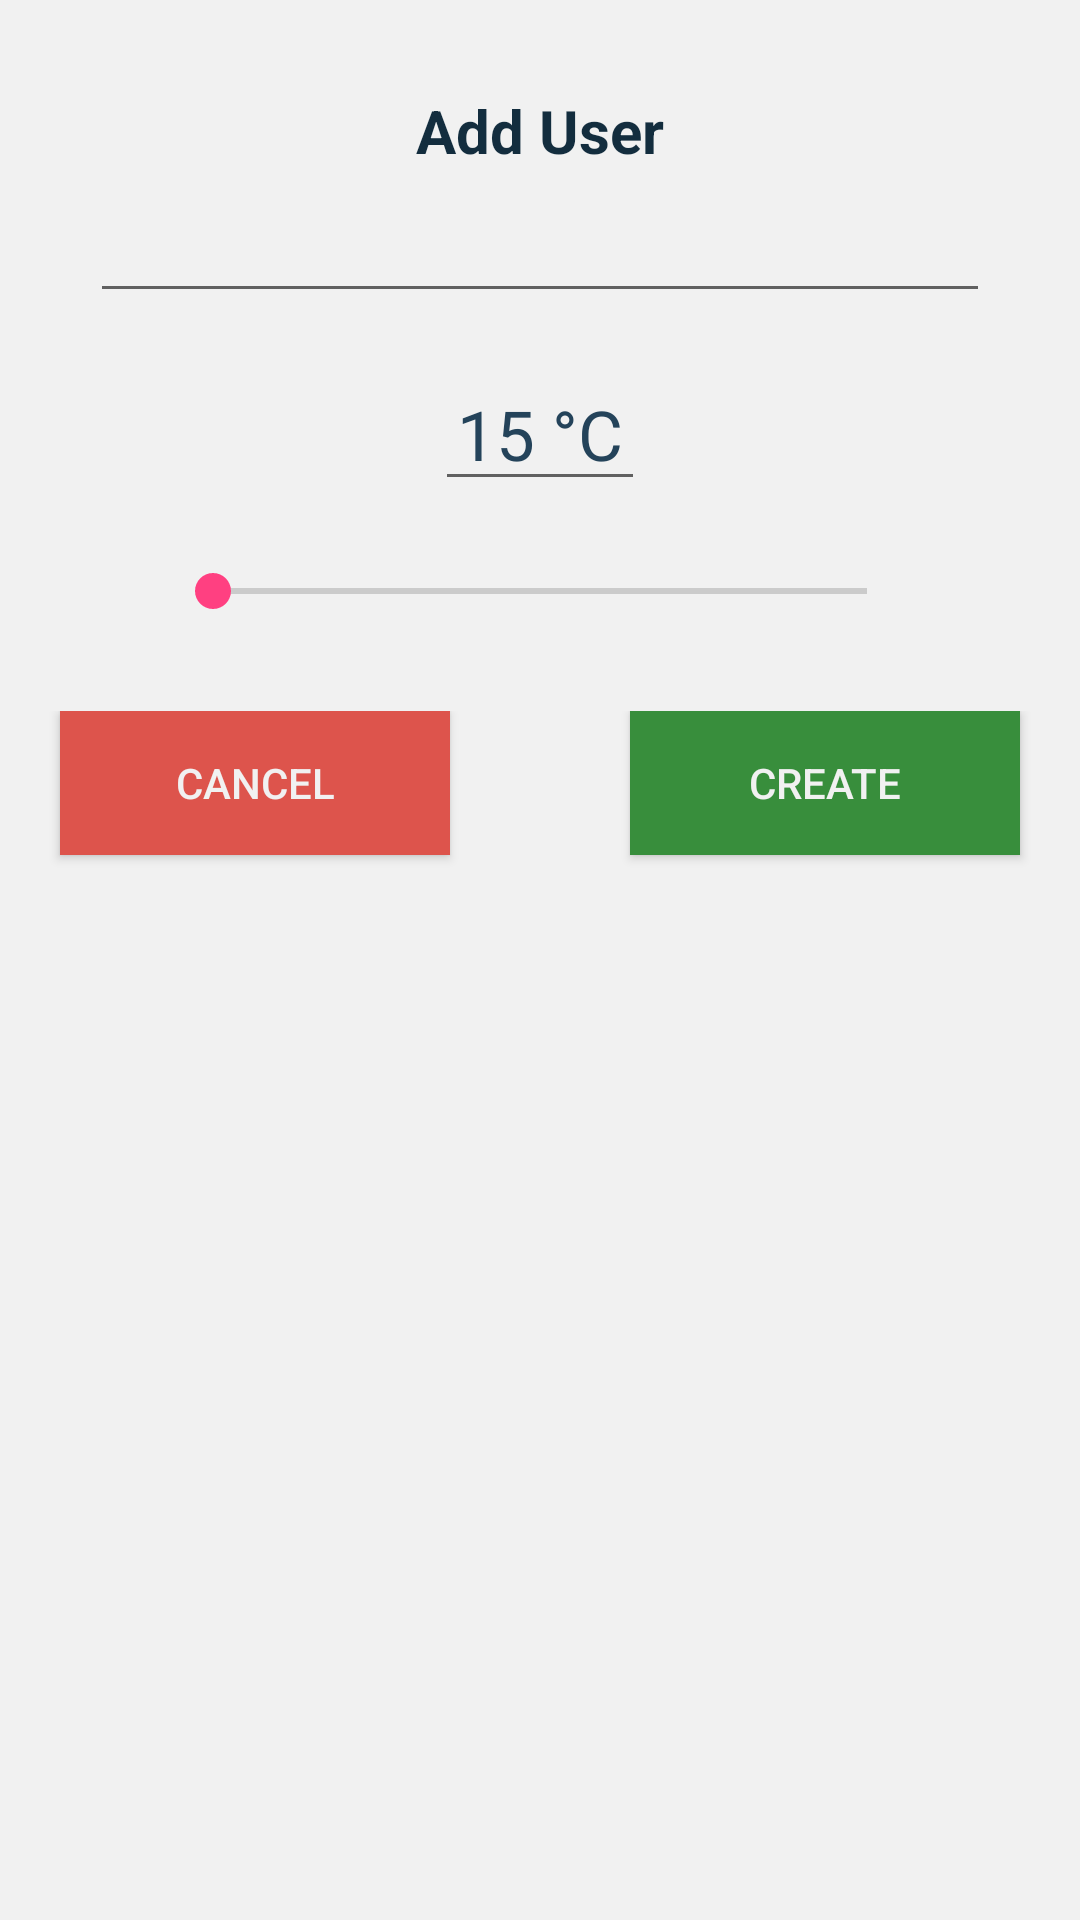

The Android layout XML behind this screen, and the referenced resources:
<!-- AndroidManifest.xml: application theme AppTheme -->
<!-- res/layout/add_user_dialog.xml -->
<?xml version="1.0" encoding="utf-8"?>

<RelativeLayout
    xmlns:android="http://schemas.android.com/apk/res/android"
    android:id="@+id/main_layout"
    android:layout_width="match_parent"
    android:layout_height="match_parent"
    android:orientation="vertical"
    android:background="@color/colorCard">

    <RelativeLayout
        xmlns:android="http://schemas.android.com/apk/res/android"
        android:id="@+id/first_layout"
        style="@style/RelativeLayout"
        android:paddingTop="20dp"
        android:orientation="vertical" >

        <TextView
            android:id="@+id/add_user_lbl"
            style="@style/HeaderTxt"
            android:text="Add User" />

        <EditText
            android:id="@+id/add_user_txt"
            android:layout_below="@id/add_user_lbl"
            style="@style/EditBox"
            android:layout_width="300dp"
            android:text=""/>

        <EditText
            android:id="@+id/add_user_temp_txt"
            android:layout_below="@id/add_user_txt"
            style="@style/EditBox"
            android:textSize="23dp"

            android:focusable="false"
            android:layout_width="70dp"
            android:text="15 °C"/>

        <SeekBar
            android:id="@+id/add_user_seekBar"
            android:layout_below="@id/add_user_temp_txt"
            style="@style/SeekBar" />

    </RelativeLayout>

    <RelativeLayout xmlns:android="http://schemas.android.com/apk/res/android"
        android:id="@+id/second_layout"
        android:layout_below="@id/first_layout"
        style="@style/RelativeLayout"
        android:layout_width="match_parent"
        android:orientation="horizontal" >

        <Button
            android:id="@+id/add_user_cancel_btn"
            style="@style/CornerBnt"
            android:layout_alignParentLeft = "true"
            android:layout_marginLeft="20dp"
            android:text="@string/cancel"
            android:background="@color/colorRed"/>

        <Button
            android:id="@+id/add_user_create_btn"
            style="@style/CornerBnt"
            android:layout_alignParentRight = "true"
            android:layout_marginRight="20dp"
            android:text="@string/create"
            android:background="@color/colorGreen"/>
    </RelativeLayout>
</RelativeLayout>
<!-- resources referenced by this layout -->
<resources>
  <color name="colorCard">#f1f1f1</color>
  <color name="colorGreen">#388e3c</color>
  <color name="colorRed">#dd544c</color>
  <string name="cancel">Cancel</string>
  <string name="create">Create</string>
  <style name="CornerBnt">
          <item name="android:layout_height">wrap_content</item>
          <item name="android:layout_width">130dp</item>
          <item name="android:textSize">14sp</item>
          <item name="android:textStyle">normal</item>
          <item name="android:textColor">@color/colorCard</item>
          <item name="android:layout_marginBottom">5dp</item>
      </style>
  <style name="EditBox">
          <item name="android:layout_height">wrap_content</item>
          <item name="android:layout_marginTop">10dp</item>
          <item name="android:layout_marginBottom">5dp</item>
          <item name="android:layout_centerHorizontal">true</item>
          <item name="android:gravity">center</item>
          <item name="android:ems">10</item>
          <item name="android:textSize">15sp</item>
          <item name="android:textStyle">normal</item>
          <item name="android:textColor">@color/colorPrimary</item>
      </style>
  <style name="HeaderTxt">
          <item name="android:layout_width">wrap_content</item>
          <item name="android:layout_height">wrap_content</item>
          <item name="android:layout_centerHorizontal">true</item>
          <item name="android:textSize">20sp</item>
          <item name="android:textStyle">bold</item>
          <item name="android:textColor">@color/colorHeaderTxt</item>
      </style>
  <style name="RelativeLayout">
          <item name="android:layout_width">fill_parent </item>
          <item name="android:layout_height">wrap_content</item>
          <item name="android:layout_marginTop">10dp</item>
          <item name="android:layout_marginBottom">10dp</item>
      </style>
  <style name="SeekBar">
          <item name="android:layout_width">250dp</item>
          <item name="android:layout_height">30dp</item>
          <item name="android:layout_marginTop">10dp</item>
          <item name="android:layout_marginBottom">5dp</item>
          <item name="android:layout_centerHorizontal">true</item>
          <item name="android:gravity">center</item>
      </style>
  <style name="AppTheme" parent="Theme.AppCompat.Light.DarkActionBar">
          
          <item name="colorPrimary">@color/colorPrimary</item>
          <item name="colorPrimaryDark">@color/colorPrimaryDark</item>
          <item name="colorAccent">@color/colorAccent</item>
      </style>
  <color name="colorPrimary">#24435A</color>
  <color name="colorHeaderTxt">#132d3e</color>
  <color name="colorPrimaryDark">#132D3E</color>
  <color name="colorAccent">#FF4081</color>
</resources>
